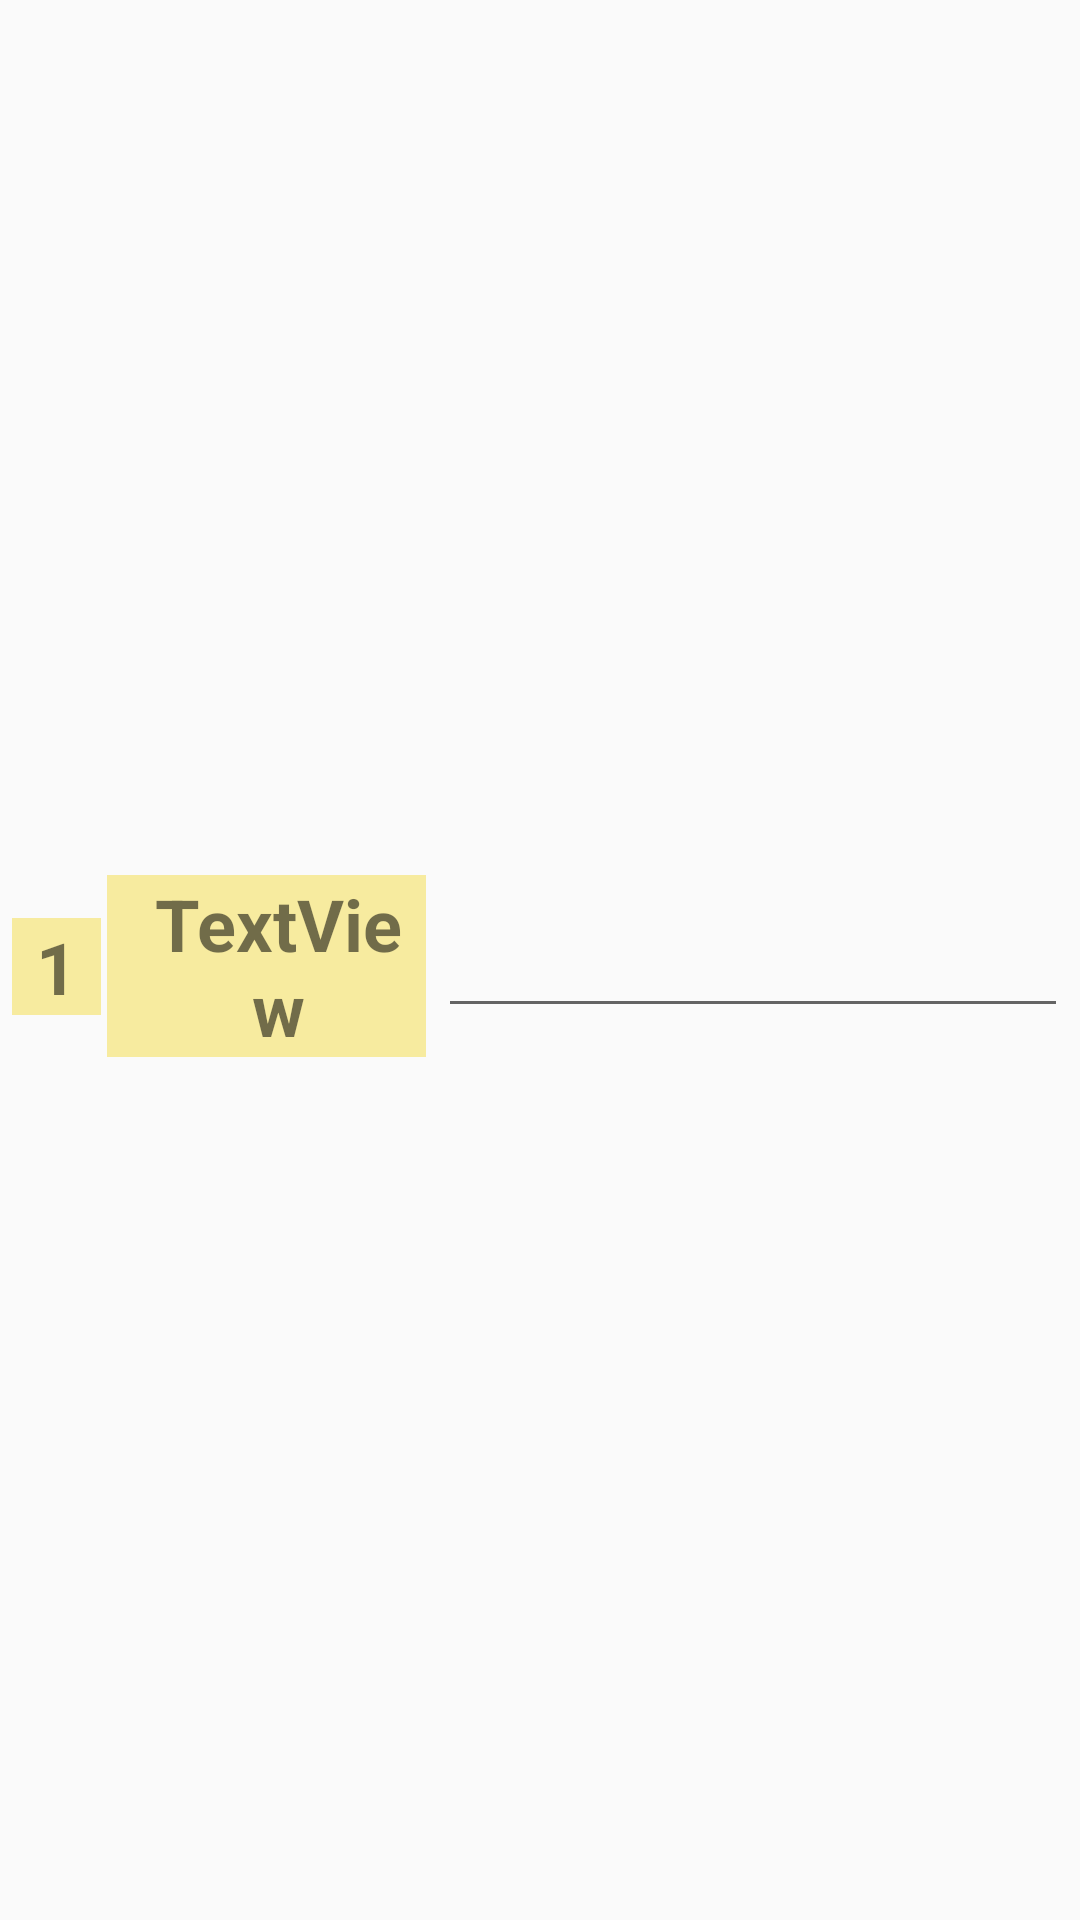

This screen was rendered from an Android layout file. Write that file and the resources it references.
<!-- AndroidManifest.xml: application theme AppTheme -->
<!-- res/layout/ranks_students_item.xml -->
<?xml version="1.0" encoding="utf-8"?>
<androidx.constraintlayout.widget.ConstraintLayout xmlns:android="http://schemas.android.com/apk/res/android"
                                                   xmlns:app="http://schemas.android.com/apk/res-auto"
                                                   xmlns:tools="http://schemas.android.com/tools"
                                                   android:layout_width="match_parent"
                                                   android:layout_height="wrap_content"
                                                   android:id="@+id/RanksRatelinearLayout">

    <TextView
            android:text="1"
            android:layout_width="wrap_content"
            android:layout_height="wrap_content"
            style="@style/id_title"
            app:autoSizeTextType="uniform"
            android:gravity="center"
            android:background="#F7EB9F"
            android:orientation="horizontal"
            android:id="@+id/student_ranks_item_id"
            android:layout_marginTop="6dp"
            app:layout_constraintVertical_chainStyle="packed"
            app:layout_constraintTop_toTopOf="parent"
            app:layout_constraintStart_toStartOf="parent"
            android:layout_marginLeft="4dp"
            android:layout_marginStart="4dp"
            app:layout_constraintBottom_toBottomOf="parent"
            android:layout_marginBottom="2dp"
            app:layout_constraintEnd_toStartOf="@+id/student_ranks_item_name"
            android:paddingLeft="@dimen/padding_8sp" android:paddingRight="@dimen/padding_8sp"
            android:layout_marginRight="4dp"/>
    <TextView
            android:text="TextView"
            android:layout_width="0dp"
            android:layout_height="wrap_content"
            style="@style/class_title"
            app:autoSizeTextType="uniform"
            android:gravity="center"
            android:background="#F7EB9F"
            android:orientation="horizontal"
            android:id="@+id/student_ranks_item_name"
            app:layout_constraintStart_toEndOf="@+id/student_ranks_item_id" android:layout_marginStart="2dp"
            android:layout_marginLeft="2dp" app:layout_constraintTop_toTopOf="parent" android:layout_marginTop="6dp"
            android:layout_marginBottom="2dp" app:layout_constraintBottom_toBottomOf="parent"
            app:layout_constraintEnd_toStartOf="@+id/student_rank_rate" android:layout_marginEnd="2dp"
            android:layout_marginRight="2dp"/>
    <EditText
            android:layout_width="wrap_content"
            android:layout_height="wrap_content"
            android:inputType="number"
            android:ems="10"
            android:id="@+id/student_rank_rate" app:layout_constraintTop_toTopOf="parent"
            android:layout_marginTop="6dp" app:layout_constraintEnd_toEndOf="parent" android:layout_marginEnd="4dp"
            android:layout_marginRight="4dp" app:layout_constraintBottom_toBottomOf="parent"
            android:layout_marginBottom="2dp" app:layout_constraintStart_toEndOf="@+id/student_ranks_item_name"
            android:layout_marginLeft="2dp" android:layout_marginStart="2dp"/>

</androidx.constraintlayout.widget.ConstraintLayout>
<!-- resources referenced by this layout -->
<resources>
  <dimen name="padding_8sp">8sp</dimen>
  <style name="class_title">
          <item name="android:textSize">24sp</item>
          <item name="android:textStyle">bold</item>
          <item name="android:layout_marginBottom">2dp</item>
          <item name="android:layout_marginTop">2dp</item>
          <item name="android:layout_marginRight">2dp</item>
          <item name="android:layout_marginLeft">2dp</item>
          <item name="android:paddingLeft">8dp</item>
      </style>
  <style name="id_title">
          <item name="android:textSize">24sp</item>
          <item name="android:textStyle">bold</item>
          <item name="android:layout_marginBottom">2dp</item>
          <item name="android:layout_marginTop">2dp</item>
          <item name="android:layout_marginRight">2dp</item>
          <item name="android:layout_marginLeft">2dp</item>
      </style>
  <style name="AppTheme" parent="Theme.AppCompat.Light.DarkActionBar">
          
          <item name="colorPrimary">@color/colorPrimary</item>
          <item name="colorPrimaryDark">@color/colorPrimaryDark</item>
          <item name="colorAccent">@color/colorAccent</item>
      </style>
  <color name="colorPrimary">#7986CB</color>
  <color name="colorPrimaryDark">#B23D47BD</color>
  <color name="colorAccent">#D81B60</color>
</resources>
